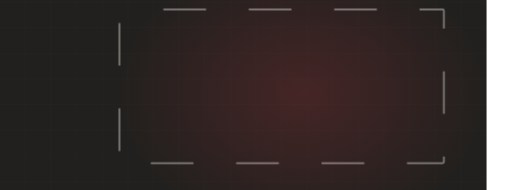
t = 0.00 s
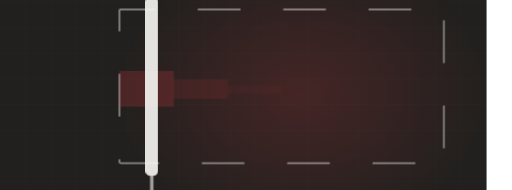
t = 1.73 s
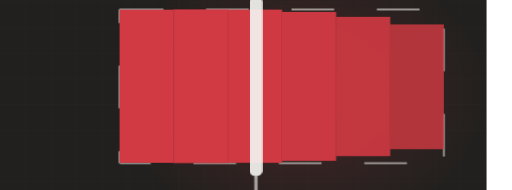
t = 3.39 s
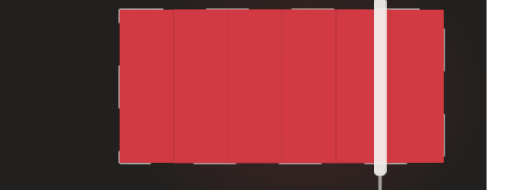
t = 5.10 s
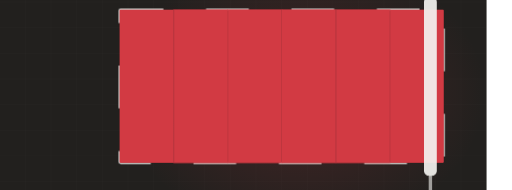
t = 6.19 s
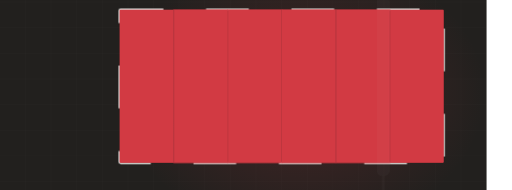
t = 8.37 s

The animated SVG that drew these frames (rendered in a browser with its animation timeline set to each time). Animation: 3 CSS @keyframes rules; frames cover the first 8.37 s, repeats indefinitely.

<svg xmlns="http://www.w3.org/2000/svg" viewBox="60 235 1200 445" width="1200" height="445" preserveAspectRatio="xMidYMid slice" role="img" aria-label="Wall being rolled with fresh paint"><defs><radialGradient id="glow"><stop offset="0%" stop-color="#d23a43" stop-opacity=".20"/><stop offset="100%" stop-color="#d23a43" stop-opacity="0"/></radialGradient></defs><style>.dw2{stroke-dasharray:100;stroke-dashoffset:100;animation:dw 10.37s ease-in-out infinite}@keyframes dw{0%{stroke-dashoffset:100}24%{stroke-dashoffset:0}84%{stroke-dashoffset:0;opacity:1}95%{stroke-dashoffset:0;opacity:0}100%{stroke-dashoffset:100;opacity:0}}.lane{transform-origin:bottom center;animation:ln 10.37s ease-in-out infinite;opacity:0}@keyframes ln{0%,10%{opacity:0;transform:scaleY(0)}30%{opacity:1;transform:scaleY(1)}84%{opacity:1}95%,100%{opacity:0}}.roller{animation:rl 10.37s ease-in-out infinite;opacity:0}@keyframes rl{0%{transform:translateX(0);opacity:0}8%{opacity:1}72%{transform:translateX(786px);opacity:1}82%,100%{opacity:0}}@media (prefers-reduced-motion: reduce){*{animation:none!important}.dw{stroke-dashoffset:0!important}[class]{opacity:1!important}}</style><rect width="1200" height="900" fill="#22201e"/><line x1="0" y1="0" x2="0" y2="900" stroke="#f4f3f0" stroke-width="1" opacity=".028"/><line x1="60" y1="0" x2="60" y2="900" stroke="#f4f3f0" stroke-width="1" opacity=".028"/><line x1="120" y1="0" x2="120" y2="900" stroke="#f4f3f0" stroke-width="1" opacity=".028"/><line x1="180" y1="0" x2="180" y2="900" stroke="#f4f3f0" stroke-width="1" opacity=".028"/><line x1="240" y1="0" x2="240" y2="900" stroke="#f4f3f0" stroke-width="1" opacity=".028"/><line x1="300" y1="0" x2="300" y2="900" stroke="#f4f3f0" stroke-width="1" opacity=".028"/><line x1="360" y1="0" x2="360" y2="900" stroke="#f4f3f0" stroke-width="1" opacity=".028"/><line x1="420" y1="0" x2="420" y2="900" stroke="#f4f3f0" stroke-width="1" opacity=".028"/><line x1="480" y1="0" x2="480" y2="900" stroke="#f4f3f0" stroke-width="1" opacity=".028"/><line x1="540" y1="0" x2="540" y2="900" stroke="#f4f3f0" stroke-width="1" opacity=".028"/><line x1="600" y1="0" x2="600" y2="900" stroke="#f4f3f0" stroke-width="1" opacity=".028"/><line x1="660" y1="0" x2="660" y2="900" stroke="#f4f3f0" stroke-width="1" opacity=".028"/><line x1="720" y1="0" x2="720" y2="900" stroke="#f4f3f0" stroke-width="1" opacity=".028"/><line x1="780" y1="0" x2="780" y2="900" stroke="#f4f3f0" stroke-width="1" opacity=".028"/><line x1="840" y1="0" x2="840" y2="900" stroke="#f4f3f0" stroke-width="1" opacity=".028"/><line x1="900" y1="0" x2="900" y2="900" stroke="#f4f3f0" stroke-width="1" opacity=".028"/><line x1="960" y1="0" x2="960" y2="900" stroke="#f4f3f0" stroke-width="1" opacity=".028"/><line x1="1020" y1="0" x2="1020" y2="900" stroke="#f4f3f0" stroke-width="1" opacity=".028"/><line x1="1080" y1="0" x2="1080" y2="900" stroke="#f4f3f0" stroke-width="1" opacity=".028"/><line x1="1140" y1="0" x2="1140" y2="900" stroke="#f4f3f0" stroke-width="1" opacity=".028"/><line x1="1200" y1="0" x2="1200" y2="900" stroke="#f4f3f0" stroke-width="1" opacity=".028"/><line x1="0" y1="0" x2="1200" y2="0" stroke="#f4f3f0" stroke-width="1" opacity=".028"/><line x1="0" y1="60" x2="1200" y2="60" stroke="#f4f3f0" stroke-width="1" opacity=".028"/><line x1="0" y1="120" x2="1200" y2="120" stroke="#f4f3f0" stroke-width="1" opacity=".028"/><line x1="0" y1="180" x2="1200" y2="180" stroke="#f4f3f0" stroke-width="1" opacity=".028"/><line x1="0" y1="240" x2="1200" y2="240" stroke="#f4f3f0" stroke-width="1" opacity=".028"/><line x1="0" y1="300" x2="1200" y2="300" stroke="#f4f3f0" stroke-width="1" opacity=".028"/><line x1="0" y1="360" x2="1200" y2="360" stroke="#f4f3f0" stroke-width="1" opacity=".028"/><line x1="0" y1="420" x2="1200" y2="420" stroke="#f4f3f0" stroke-width="1" opacity=".028"/><line x1="0" y1="480" x2="1200" y2="480" stroke="#f4f3f0" stroke-width="1" opacity=".028"/><line x1="0" y1="540" x2="1200" y2="540" stroke="#f4f3f0" stroke-width="1" opacity=".028"/><line x1="0" y1="600" x2="1200" y2="600" stroke="#f4f3f0" stroke-width="1" opacity=".028"/><line x1="0" y1="660" x2="1200" y2="660" stroke="#f4f3f0" stroke-width="1" opacity=".028"/><line x1="0" y1="720" x2="1200" y2="720" stroke="#f4f3f0" stroke-width="1" opacity=".028"/><line x1="0" y1="780" x2="1200" y2="780" stroke="#f4f3f0" stroke-width="1" opacity=".028"/><line x1="0" y1="840" x2="1200" y2="840" stroke="#f4f3f0" stroke-width="1" opacity=".028"/><line x1="0" y1="900" x2="1200" y2="900" stroke="#f4f3f0" stroke-width="1" opacity=".028"/><ellipse cx="768" cy="455" rx="430" ry="330" fill="url(#glow)"/><rect class="dw2" x="340" y="257" width="760" height="360" fill="none" stroke="#f4f3f0" stroke-width="4" opacity=".45" rx="3"/><clipPath id="wall"><rect x="340" y="257" width="760" height="360" rx="3"/></clipPath><g clip-path="url(#wall)"><rect class="lane" x="340.0" y="257" width="127.7" height="360" fill="#d23a43" opacity="0.30" style="animation-delay:0.00s"/><rect class="lane" x="466.7" y="257" width="127.7" height="360" fill="#d23a43" opacity="0.37" style="animation-delay:0.18s"/><rect class="lane" x="593.3" y="257" width="127.7" height="360" fill="#d23a43" opacity="0.44" style="animation-delay:0.36s"/><rect class="lane" x="720.0" y="257" width="127.7" height="360" fill="#d23a43" opacity="0.30" style="animation-delay:0.54s"/><rect class="lane" x="846.7" y="257" width="127.7" height="360" fill="#d23a43" opacity="0.37" style="animation-delay:0.72s"/><rect class="lane" x="973.3" y="257" width="127.7" height="360" fill="#d23a43" opacity="0.44" style="animation-delay:0.90s"/></g><g class="roller"><rect x="314" y="227" width="30" height="420" rx="12" fill="#f4f3f0" opacity=".92"/><rect x="325" y="645" width="8" height="70" rx="4" fill="#f4f3f0" opacity=".6"/></g></svg>
